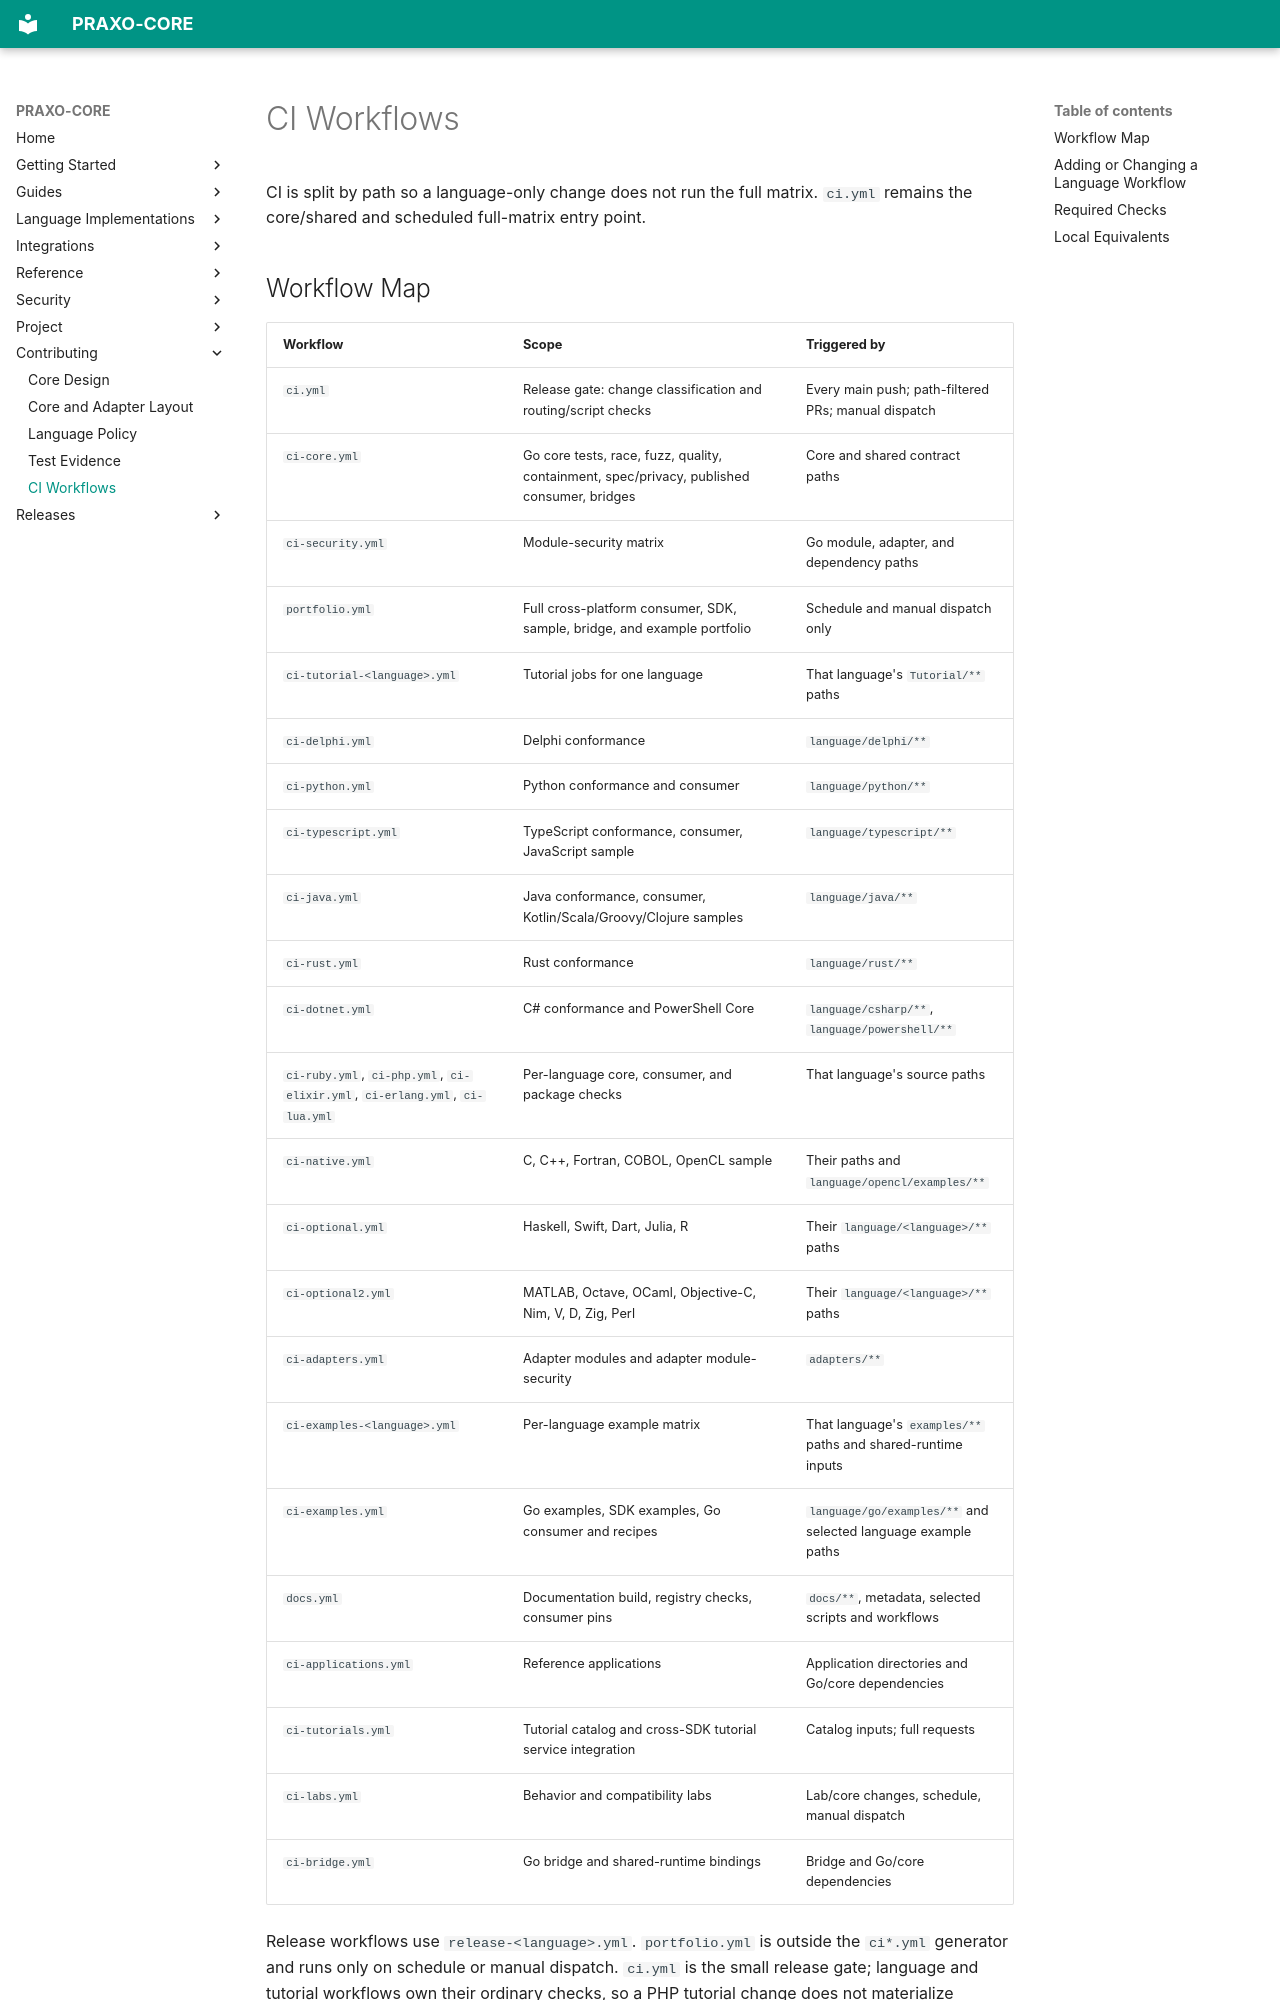

repository: axisvela/praxo-core · page: contributing/ci-workflows/index.html · generator: mkdocs

# CI Workflows

CI is split by path so a language-only change does not run the full matrix.
`ci.yml` remains the core/shared and scheduled full-matrix entry point.

## Workflow Map

| Workflow | Scope | Triggered by |
| --- | --- | --- |
| `ci.yml` | Release gate: change classification and routing/script checks | Every main push; path-filtered PRs; manual dispatch |
| `ci-core.yml` | Go core tests, race, fuzz, quality, containment, spec/privacy, published consumer, bridges | Core and shared contract paths |
| `ci-security.yml` | Module-security matrix | Go module, adapter, and dependency paths |
| `portfolio.yml` | Full cross-platform consumer, SDK, sample, bridge, and example portfolio | Schedule and manual dispatch only |
| `ci-tutorial-<language>.yml` | Tutorial jobs for one language | That language's `Tutorial/**` paths |
| `ci-delphi.yml` | Delphi conformance | `language/delphi/**` |
| `ci-python.yml` | Python conformance and consumer | `language/python/**` |
| `ci-typescript.yml` | TypeScript conformance, consumer, JavaScript sample | `language/typescript/**` |
| `ci-java.yml` | Java conformance, consumer, Kotlin/Scala/Groovy/Clojure samples | `language/java/**` |
| `ci-rust.yml` | Rust conformance | `language/rust/**` |
| `ci-dotnet.yml` | C# conformance and PowerShell Core | `language/csharp/**`, `language/powershell/**` |
| `ci-ruby.yml`, `ci-php.yml`, `ci-elixir.yml`, `ci-erlang.yml`, `ci-lua.yml` | Per-language core, consumer, and package checks | That language's source paths |
| `ci-native.yml` | C, C++, Fortran, COBOL, OpenCL sample | Their paths and `language/opencl/examples/**` |
| `ci-optional.yml` | Haskell, Swift, Dart, Julia, R | Their `language/<language>/**` paths |
| `ci-optional2.yml` | MATLAB, Octave, OCaml, Objective-C, Nim, V, D, Zig, Perl | Their `language/<language>/**` paths |
| `ci-adapters.yml` | Adapter modules and adapter module-security | `adapters/**` |
| `ci-examples-<language>.yml` | Per-language example matrix | That language's `examples/**` paths and shared-runtime inputs |
| `ci-examples.yml` | Go examples, SDK examples, Go consumer and recipes | `language/go/examples/**` and selected language example paths |
| `docs.yml` | Documentation build, registry checks, consumer pins | `docs/**`, metadata, selected scripts and workflows |
| `ci-applications.yml` | Reference applications | Application directories and Go/core dependencies |
| `ci-tutorials.yml` | Tutorial catalog and cross-SDK tutorial service integration | Catalog inputs; full requests |
| `ci-labs.yml` | Behavior and compatibility labs | Lab/core changes, schedule, manual dispatch |
| `ci-bridge.yml` | Go bridge and shared-runtime bindings | Bridge and Go/core dependencies |

Release workflows use `release-<language>.yml`. `portfolio.yml` is outside the `ci*.yml` generator and runs only on schedule or manual dispatch. `ci.yml` is the small release gate; language and tutorial workflows own their ordinary checks, so a PHP tutorial change does not materialize unrelated tutorial checks. Workflow names encode the layer and subject; job names retain the language/topic prefix.
